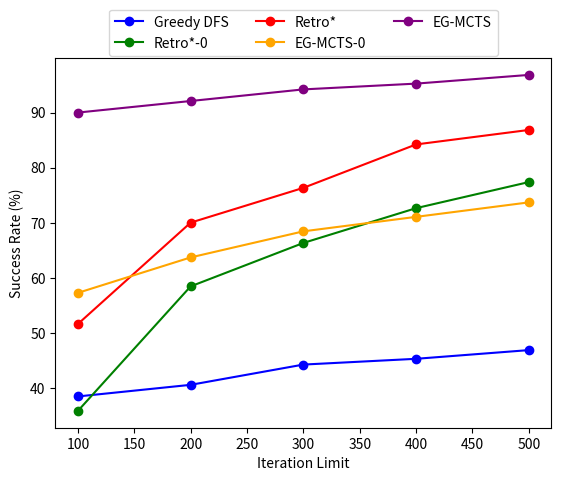

The matplotlib source for this figure:
import matplotlib.pyplot as plt

# 定义数据
x = [100, 200, 300, 400, 500]  # x轴数据
y_greedy_dfs = [38.42, 40.53, 44.21, 45.26, 46.84]  # Greedy DFS的y轴数据
y_retro_0 = [35.79, 58.42, 66.31, 72.63, 77.37]  # Retro*-0的y轴数据
y_retro = [51.58, 70.00, 76.32, 84.21, 86.84]  # Retro*的y轴数据
y_eg_mcts_0 = [57.24, 63.68, 68.42, 71.05, 73.68]  # EG-MCTS-0的y轴数据
y_eg_mcts = [90.00, 92.10, 94.21, 95.26, 96.84]  # EG-MCTS的y轴数据

# 设置颜色和标记样式
colors = ['blue', 'green', 'red', 'orange', 'purple']  # 颜色列表
markers = ['o', 's', 'D', 'v', 'p']  # 标记样式列表

# 绘制折线图
plt.plot(x, y_greedy_dfs, marker=markers[0], color=colors[0], label='Greedy DFS')
plt.plot(x, y_retro_0, marker=markers[0], color=colors[1], label='Retro*-0')
plt.plot(x, y_retro, marker=markers[0], color=colors[2], label='Retro*')
plt.plot(x, y_eg_mcts_0, marker=markers[0], color=colors[3], label='EG-MCTS-0')
plt.plot(x, y_eg_mcts, marker=markers[0], color=colors[4], label='EG-MCTS')

# 添加标题和标签
# plt.title("Success Rate vs. Iteration Limit")
plt.xlabel("Iteration Limit")
plt.ylabel("Success Rate (%)")

# 添加图例，将图例放置在整个图像的上方之外
plt.legend(loc='upper center', bbox_to_anchor=(0.5, 1.15), ncol=3)

# 保存图像
plt.savefig('line_chart.png')  # 保存为PNG格式，可以根据需要修改文件名和格式

print("折线图已保存为line_chart.png")
